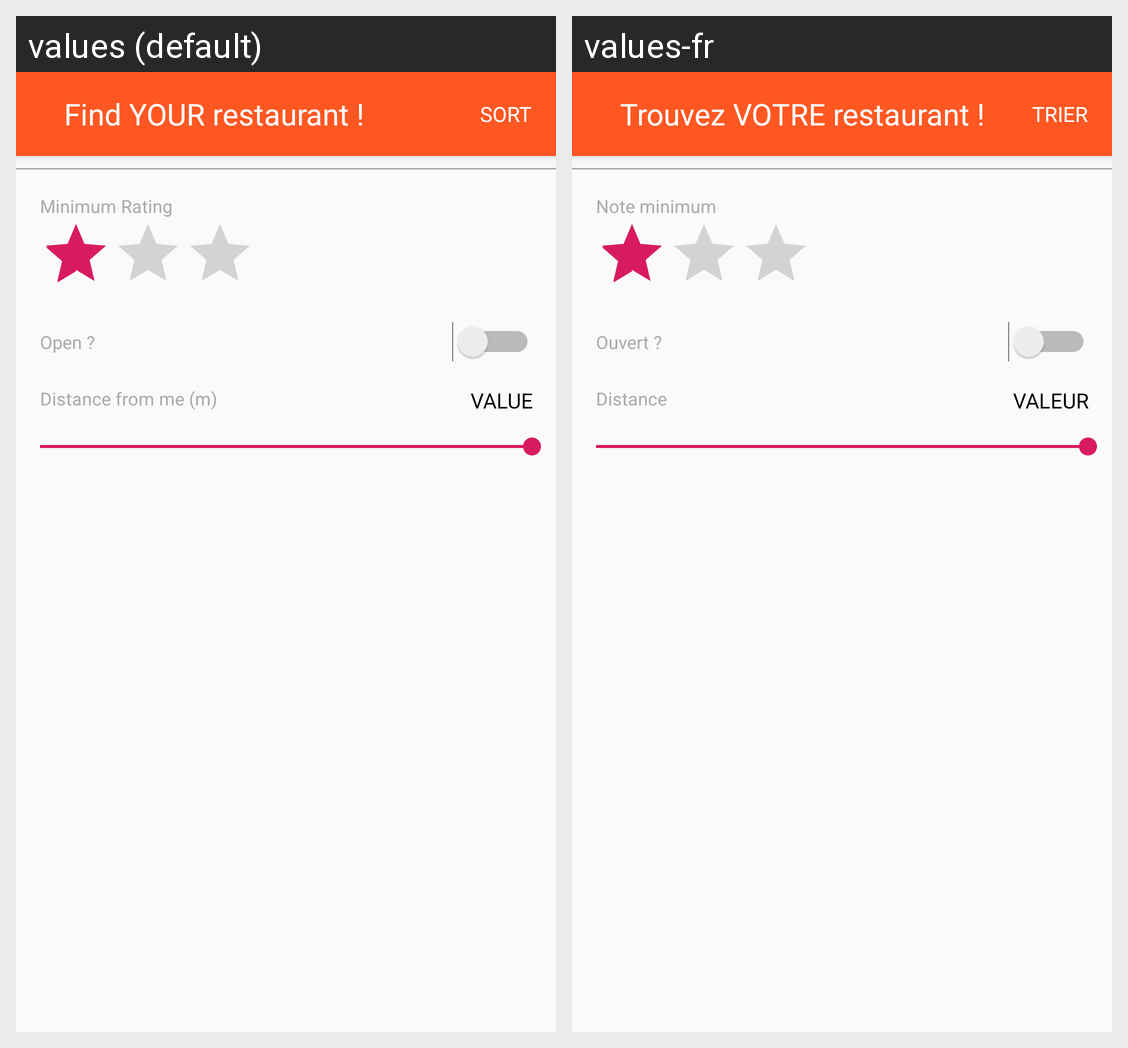

This grid shows one Android layout under two languages. Give, for every string resource on the screen, its name, the default text and each shown locale's text.
Android screen res/layout/layout_full_screen_dialog.xml rendered under 2 locales, left to right: values (default), values-fr. Device: Nexus 5 (rendered at 1080×1920; each locale shown at half size, 540×960, under a caption strip naming it); theme AppTheme.
Strings drawn on this screen, with the default value and each locale's value (text and hints the layout hard-codes, and strings that could not be matched under every locale, appear in the picture but are not listed):

fullscreen_dialog_page_title
  values: Find YOUR restaurant !
  values-fr: Trouvez VOTRE restaurant !

fullscreen_dialog_sort_name
  values: SORT
  values-fr: TRIER

fullscreen_dialog__by_rating
  values: Minimum Rating
  values-fr: Note minimum

fullscreen_dialog__by_open_for_lunch
  values: Open ?
  values-fr: Ouvert ?

fullscreen_dialog__by_distance_from_me
  values: Distance from me (m)
  values-fr: Distance

fullscreen_dialog__value
  values: VALUE
  values-fr: VALEUR
